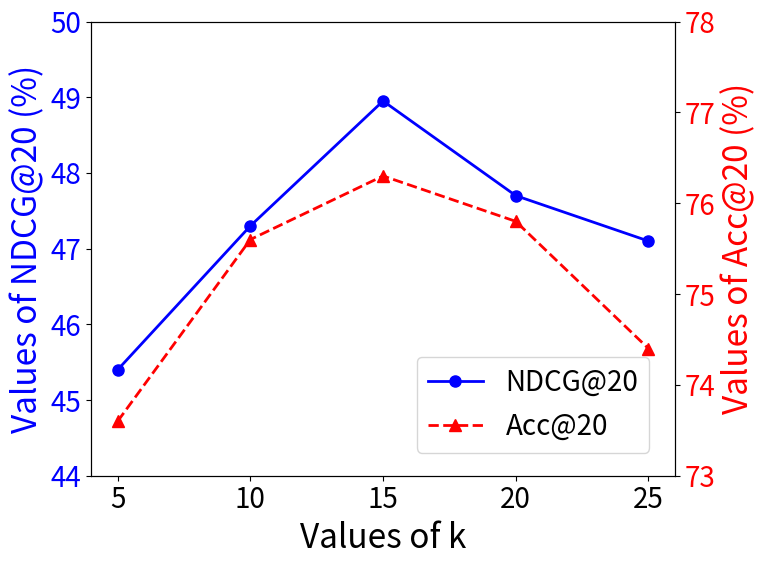

Write the Python code that produced this figure.
import matplotlib.pyplot as plt

# 1. 准备数据 (根据图像估算)
k_values = [5, 10, 15, 20, 25]

# 左侧 Y 轴数据 (NDCG@20) - 蓝色实线
ndcg_values = [45.4, 47.3, 48.95, 47.7, 47.1]

# 右侧 Y 轴数据 (Acc@20) - 红色虚线
acc_values = [73.6, 75.6, 76.3, 75.8, 74.4]

# 2. 创建画布和子图
fig, ax1 = plt.subplots(figsize=(8, 6), dpi=100)

# 设置全局字体大小参数 (以便与原图的大字体匹配)
plt.rcParams.update({'font.size': 18})

# --- 绘制左侧 Y 轴 (NDCG) ---
color_left = 'blue'
# 绘制线条：蓝色，圆点标记，实线
line1, = ax1.plot(k_values, ndcg_values, color=color_left, marker='o', 
                  linestyle='-', linewidth=2, markersize=8, label='NDCG@20')

# 设置左轴标签和刻度样式
ax1.set_xlabel('Values of k', fontsize=24, color='black')
ax1.set_ylabel('Values of NDCG@20 (%)', color=color_left, fontsize=24)
ax1.tick_params(axis='y', labelcolor=color_left, labelsize=20)
ax1.tick_params(axis='x', labelsize=20)
ax1.set_ylim(44, 50)  # 设置左轴范围

# 强制设置 X 轴刻度为 5, 10, 15, 20, 25
ax1.set_xticks(k_values)

# --- 绘制右侧 Y 轴 (Acc) ---
ax2 = ax1.twinx()  # 实例化共享 x 轴的第二个轴

color_right = 'red'
# 绘制线条：红色，三角形标记，虚线
line2, = ax2.plot(k_values, acc_values, color=color_right, marker='^', 
                  linestyle='--', linewidth=2, markersize=8, label='Acc@20')

# 设置右轴标签和刻度样式
ax2.set_ylabel('Values of Acc@20 (%)', color=color_right, fontsize=24)
ax2.tick_params(axis='y', labelcolor=color_right, labelsize=20)
ax2.set_ylim(73, 78)  # 设置右轴范围

# --- 设置图例 ---
# 将两个轴的图例合并在一起
lines = [line1, line2]
labels = [l.get_label() for l in lines]
# loc='lower right' 放在右下角，bbox_to_anchor 微调位置
ax1.legend(lines, labels, loc='lower right', fontsize=20, 
           bbox_to_anchor=(0.98, 0.02), frameon=True)

# 调整布局以防止标签被截断
plt.tight_layout()

# 显示图表
plt.show()